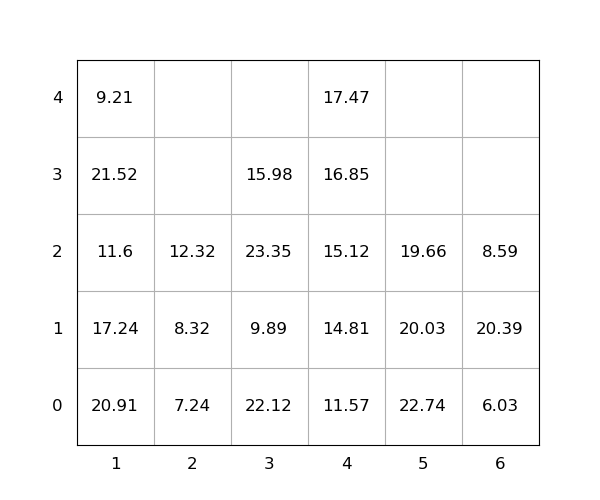

The data file committed next to this chart (first rows):
idx, loc_x, loc_y, loc_z, weight, group, score, seq, reloc, size(ft)
1, 3, 0, 0, 22.12, 0, 22.12, 0, 1.0, 20
2, 5, 0, 0, 22.74, 0, 22.74, 0, 1.0, 20
3, 3, 0, 1, 9.89, 0, 9.89, 0, 1.0, 20
4, 6, 0, 0, 6.03, 0, 6.03, 0, 0, 20
5, 3, 0, 2, 23.35, 0, 23.35, 0, 1.0, 20
6, 3, 0, 3, 15.98, 0, 15.98, 0, 1.0, 20
7, 6, 0, 1, 20.39, 0, 20.39, 0, 1.0, 20
8, 6, 0, 2, 8.59, 0, 8.59, 0, 1.0, 20
9, 1, 0, 0, 20.91, 0, 20.91, 0, 1.0, 20
10, 1, 0, 1, 17.24, 0, 17.24, 0, 1.0, 20
11, 1, 0, 2, 11.6, 0, 11.6, 1, 1.0, 20
12, 4, 0, 0, 11.57, 0, 11.57, 2, 0, 20
13, 1, 0, 3, 21.52, 0, 21.52, 3, 1.0, 20
14, 5, 0, 1, 20.03, 0, 20.03, 4, 1.0, 20
15, 4, 0, 1, 14.81, 0, 14.81, 5, 0, 20
16, 5, 0, 2, 19.66, 0, 19.66, 6, 1.0, 20
17, 2, 0, 0, 7.24, 0, 7.24, 7, 0, 20
18, 4, 0, 2, 15.12, 0, 15.12, 8, 0, 20
19, 2, 0, 1, 8.32, 0, 8.32, 9, 0, 20
20, 2, 0, 2, 12.32, 0, 12.32, 10, 0, 20
21, 4, 0, 3, 16.85, 0, 16.85, 11, 0, 20
22, 1, 0, 4, 9.21, 0, 9.21, 12, 1.0, 20
23, 4, 0, 4, 17.47, 0, 17.47, 13, 0, 20
